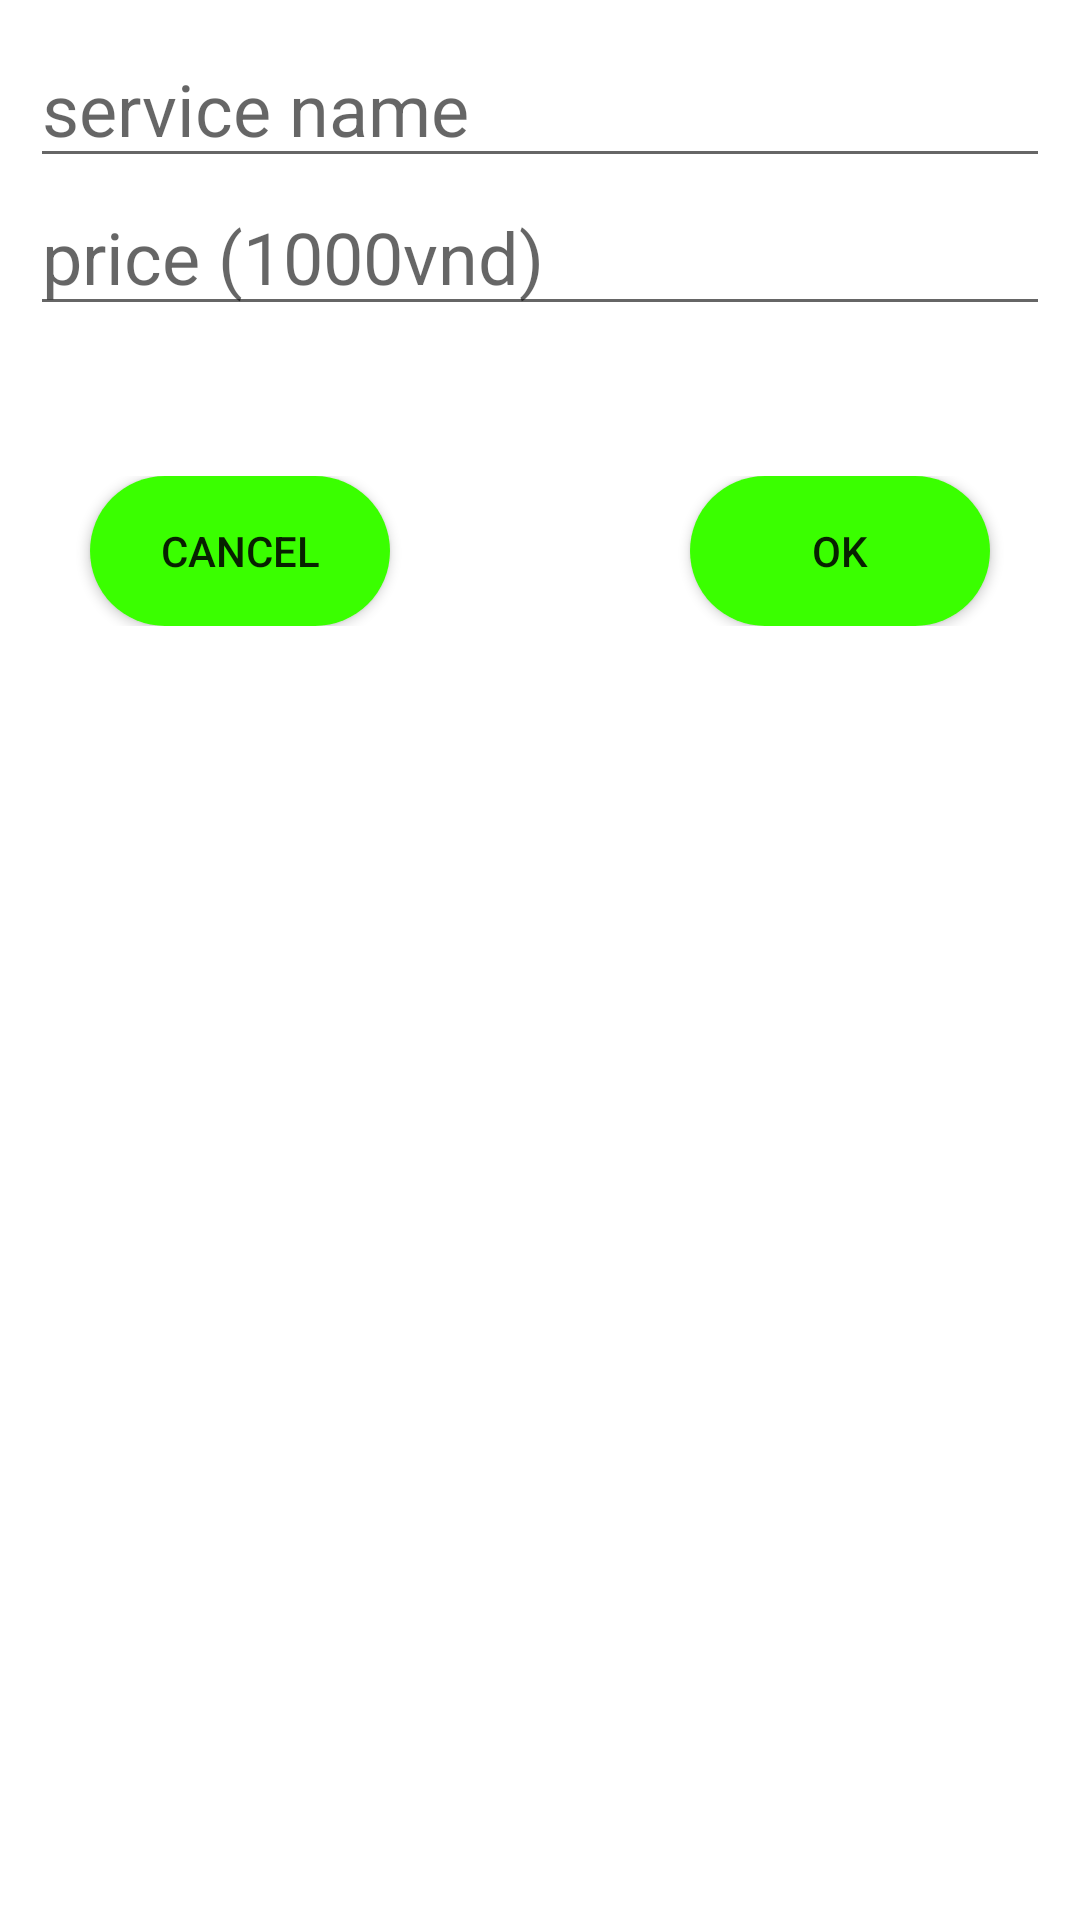

Produce the Android XML layout that renders to this screen, including the resource entries it uses.
<!-- AndroidManifest.xml: application theme Theme.HotelApp -->
<!-- res/layout/service_edit_dialog.xml -->
<?xml version="1.0" encoding="utf-8"?>
<LinearLayout xmlns:android="http://schemas.android.com/apk/res/android"
    android:orientation="vertical"
    android:layout_width="match_parent"
    android:layout_height="match_parent"
    android:padding="10dp">

    <EditText
        android:layout_width="match_parent"
        android:layout_height="wrap_content"
        android:id="@+id/edt_serviceName"
        android:hint="service name"
        android:textSize="24sp"/>
    <EditText
        android:layout_width="match_parent"
        android:layout_height="wrap_content"
        android:id="@+id/edt_servicePrice"
        android:hint="price (1000vnd)"
        android:textSize="24sp"
        android:inputType="number"/>
    <LinearLayout
        android:layout_width="match_parent"
        android:layout_height="wrap_content"
        android:orientation="horizontal"
        android:gravity="center"
        android:layout_marginTop="50dp">
        <androidx.appcompat.widget.AppCompatButton
            android:layout_width="100dp"
            android:layout_height="50dp"
            android:id="@+id/btn_cancel"
            android:text="CANCEL"
            android:background="@drawable/custom_button"
            android:layout_marginEnd="100dp"/>
        <androidx.appcompat.widget.AppCompatButton
            android:layout_width="100dp"
            android:layout_height="50dp"
            android:id="@+id/btn_ok"
            android:text="OK"
            android:background="@drawable/custom_button"/>
    </LinearLayout>

</LinearLayout>
<!-- resources referenced by this layout -->
<resources>
  <!-- drawable custom_button (drawable) -->
  <?xml version="1.0" encoding="utf-8"?>
  <shape xmlns:android="http://schemas.android.com/apk/res/android"
      android:padding="10dp"
      android:shape="rectangle">
      <solid android:color="@color/green_bright" />
      <corners
          android:radius="30dp" />
  </shape>
  <style name="Theme.HotelApp" parent="Theme.MaterialComponents.DayNight.DarkActionBar">
          
          <item name="colorPrimary">@color/purple_500</item>
          <item name="colorPrimaryVariant">@color/purple_700</item>
          <item name="colorOnPrimary">@color/white</item>
          
          <item name="colorSecondary">@color/teal_200</item>
          <item name="colorSecondaryVariant">@color/teal_700</item>
          <item name="colorOnSecondary">@color/black</item>
          
          <item name="android:statusBarColor" tools:targetApi="l">?attr/colorPrimaryVariant</item>
          
      </style>
  <color name="green_bright">#3AFF00</color>
  <color name="purple_500">#FF6200EE</color>
  <color name="purple_700">#FF3700B3</color>
  <color name="white">#FFFFFFFF</color>
  <color name="teal_200">#FF03DAC5</color>
  <color name="teal_700">#FF018786</color>
  <color name="black">#FF000000</color>
</resources>
